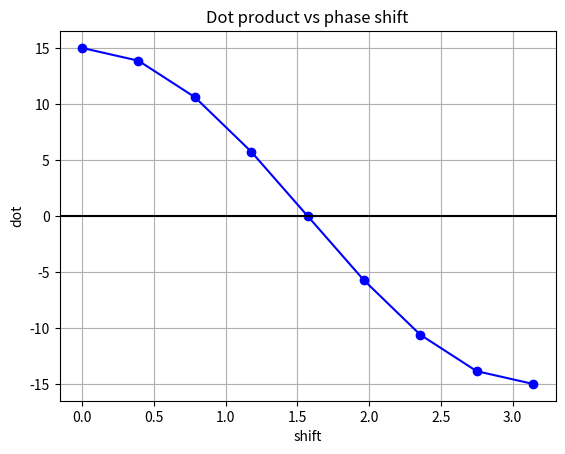

Generate this figure with matplotlib:

import numpy as np
import matplotlib.pyplot as plt
pi = np.pi

t = np.linspace(0, 2*pi,30, endpoint=False)
SinRef = np.sin(t)

dot = 0
dot_list = []
phase_shift = np.linspace(0,pi,9)
for index in range(len(phase_shift)):
    SinShift = np.sin(t+phase_shift[index])
    for index in range(len(SinRef)):
        dot += SinRef[index]*SinShift[index]
    dot_list.append(dot)
    dot = 0
    
plt.figure(1)
plt.title('Dot product vs phase shift')    
plt.plot(phase_shift, dot_list,'-o',color = 'blue')
plt.axhline(y=0,color='black')
plt.xlabel('shift')
plt.ylabel('dot')
plt.grid()
plt.show()